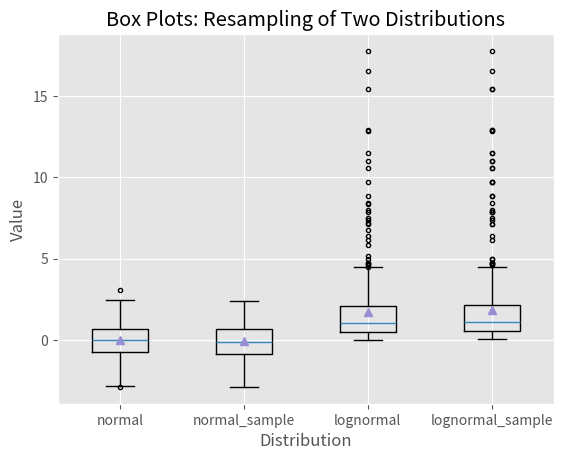

Reproduce this figure in Python.
### 6.1 matplotlib - 5 상자그림

import numpy as np
import matplotlib.pyplot as plt
plt.style.use('ggplot')

N = 500
normal = np.random.normal(loc=0.0, scale=1.0, size=N)
lognormal = np.random.lognormal(mean=0.0, sigma=1.0, size=N)
index_value = np.random.random_integers(low=0, high=N-1, size=N)
normal_sample = normal[index_value]
lognormal_sample = lognormal[index_value]
box_plot_data = [normal,normal_sample,lognormal,lognormal_sample]

fig = plt.figure()
ax1 = fig.add_subplot(1,1,1)

box_labels = ['normal','normal_sample','lognormal','lognormal_sample']
ax1.boxplot(box_plot_data, notch=False, sym='.', vert=True, whis=1.5, showmeans=True, labels=box_labels)
ax1.xaxis.set_ticks_position('bottom')
ax1.yaxis.set_ticks_position('left')
ax1.set_title('Box Plots: Resampling of Two Distributions')
ax1.set_xlabel('Distribution')
ax1.set_ylabel('Value')

plt.savefig('box_plot.png', dpi=400, bbox_inches='tight')
plt.show()